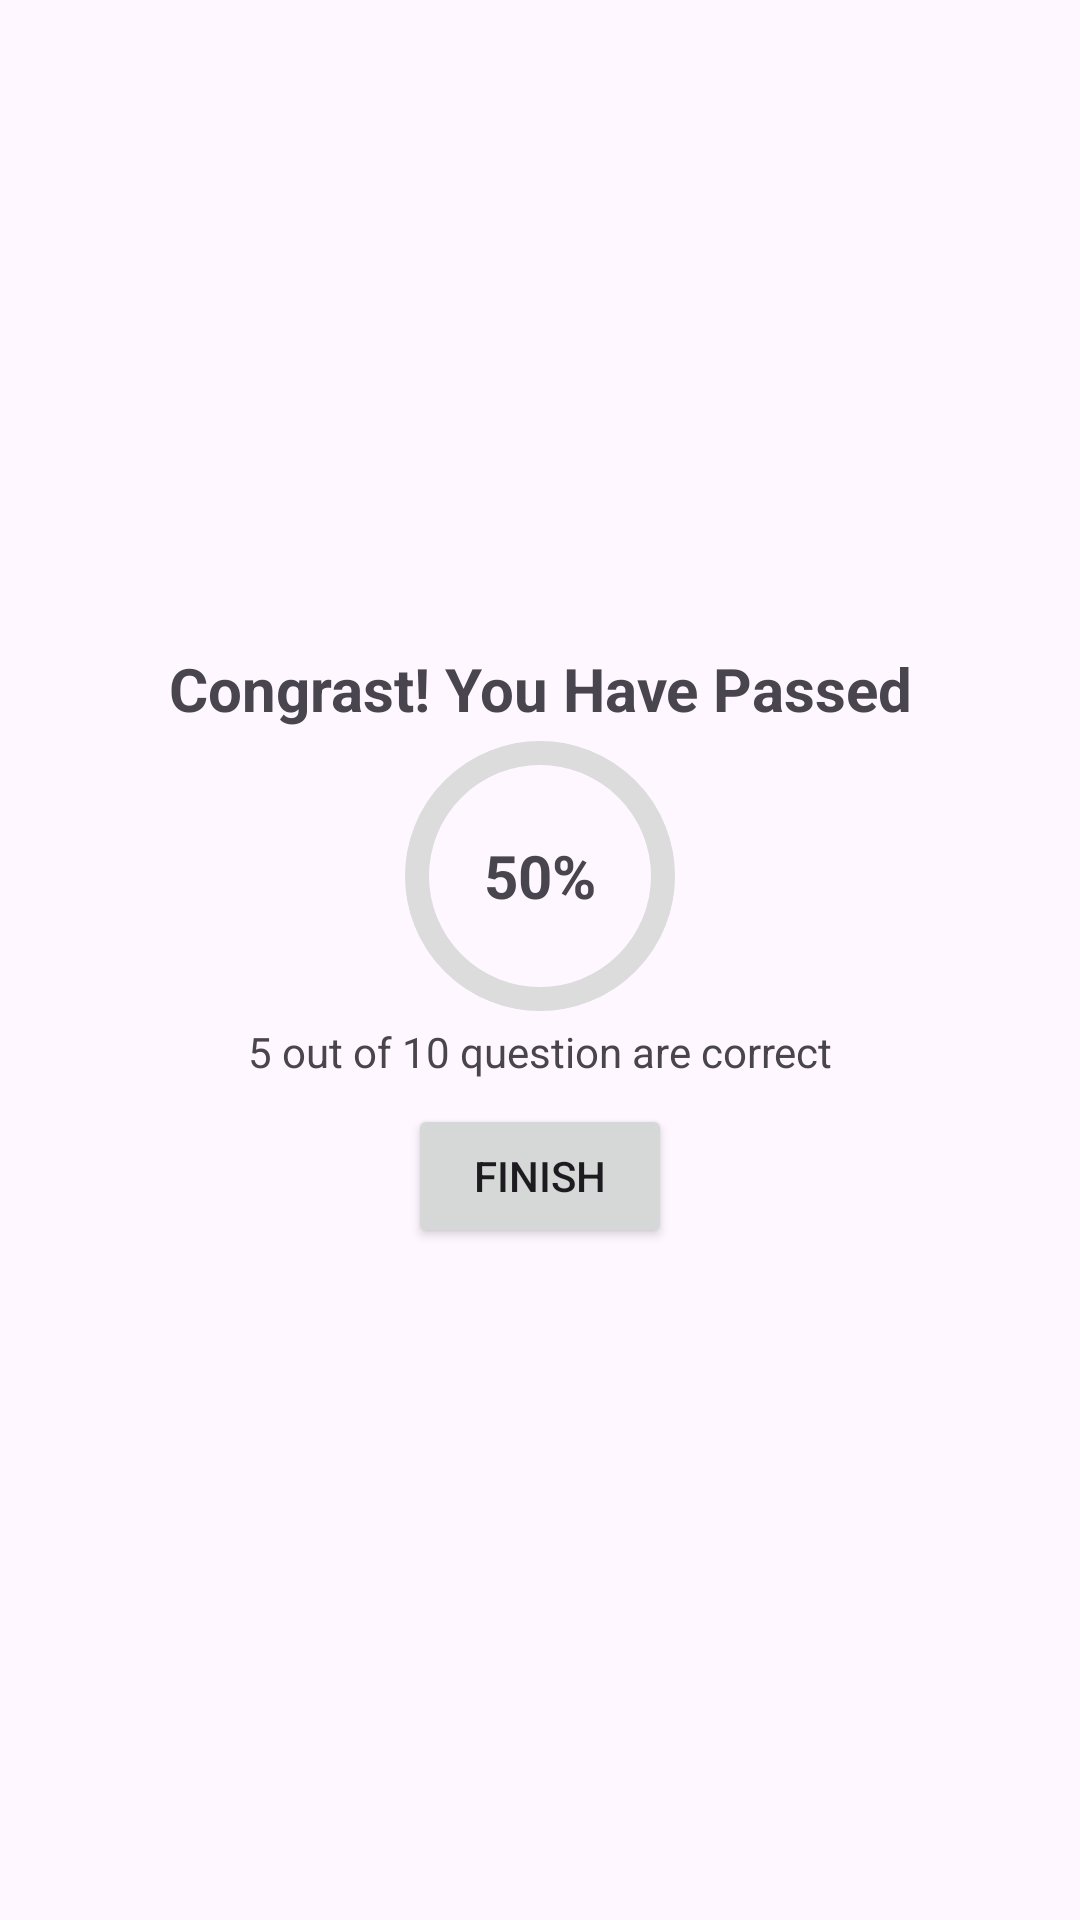

Produce the Android XML layout that renders to this screen, including the resource entries it uses.
<!-- AndroidManifest.xml: application theme Theme.KiddozFunQuiz. -->
<!-- res/layout/score_dialog.xml -->
<?xml version="1.0" encoding="utf-8"?>
<LinearLayout xmlns:android="http://schemas.android.com/apk/res/android"
    xmlns:app="http://schemas.android.com/apk/res-auto"
    android:orientation="vertical"
    android:layout_width="match_parent"
    android:layout_height="match_parent"
    android:gravity="center">

    <TextView
        android:id="@+id/score_tittle"
        android:layout_width="match_parent"
        android:layout_height="wrap_content"
        android:text="Congrast! You Have Passed"
        android:gravity="center"
        android:textSize="20sp"
        android:textStyle="bold"/>

    <RelativeLayout
        android:layout_width="wrap_content"
        android:layout_height="wrap_content">

        <com.google.android.material.progressindicator.CircularProgressIndicator
            android:id="@+id/score_progress_indicator"
            android:layout_width="wrap_content"
            android:layout_height="wrap_content"
            android:layout_centerVertical="true"
            app:trackColor="@color/grey"
            android:progress="60"
            app:trackCornerRadius="20dp"
            app:trackThickness="8dp"
            app:indicatorSize="90dp"/>

        <TextView
            android:id="@+id/score_progress_text"
            android:layout_width="wrap_content"
            android:layout_height="wrap_content"
            android:text="50%"
            android:textSize="20sp"
            android:textStyle="bold"
            android:layout_centerInParent="true"/>
    </RelativeLayout>

    <TextView
        android:id="@+id/score_subtitle"
        android:layout_width="match_parent"
        android:layout_height="wrap_content"
        android:text="5 out of 10 question are correct"
        android:gravity="center"/>

    <Button
        android:id="@+id/btn_finish"
        android:layout_width="wrap_content"
        android:layout_height="wrap_content"
        android:text="Finish"
        android:layout_margin="8dp"/>

</LinearLayout>
<!-- resources referenced by this layout -->
<resources>
  <color name="grey">#dcdcdc</color>
  <style name="Theme.KiddozFunQuiz." parent="Base.Theme.KiddozFunQuiz" />
  <style name="Base.Theme.KiddozFunQuiz" parent="Theme.Material3.DayNight.NoActionBar">
          <item name="colorPrimary">@color/green</item>
          <item name="colorPrimaryVariant">@color/green</item>
          <item name="android:statusBarColor">@color/green</item>
      </style>
  <color name="green">#008000</color>
</resources>
